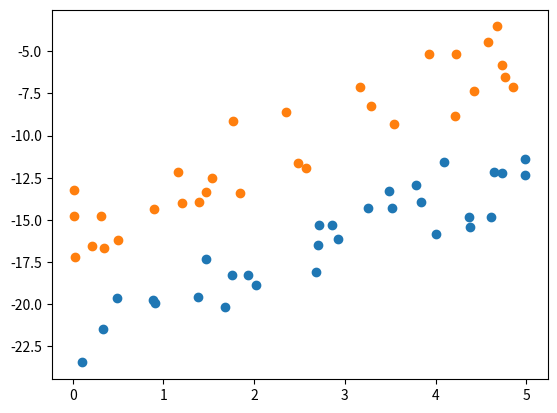

Here is the Python script that generated this plot:
"""
@File: dataset.py
@Author: HoshinoTouko
@License: (C) Copyright 2014 - 2018, HoshinoTouko
@Contact: i@insky.jp
@Website: https://touko.moe/
@Created at: 2018-06-06 19:14
@Desc: 
"""
import matplotlib.pyplot as plt
import random
import math


def generate_two_dimensional_linear_data(center_x, center_y, center_range, k, times, up_or_down):
    res = []

    def func(x):
        return k * (x - center_x) + center_y

    for _ in range(times):
        rand_x = 5 * random.random()
        rand_y = func(rand_x)
        if up_or_down > 0:
            res.append((
                rand_x,
                rand_y + 5 * random.random() + 1))
        else:
            res.append((
                rand_x,
                rand_y - 5 * random.random() - 1))

    return res


def generate_two_dimensional_linear_data_for_test():
    center_range = 10
    center_x = 2 * center_range * random.random() - center_range
    center_y = 2 * center_range * random.random() - center_range
    k = 1 / random.uniform(-1, 1)
    res = []
    res.append(generate_two_dimensional_linear_data(
        center_x, center_y, center_range, k, 30, -1))
    res.append(generate_two_dimensional_linear_data(
        center_x, center_y, center_range, k, 30, 1))

    return res


def generate_circle(times, r, noise):
    res = []
    noise = math.log10(noise+1.8)
    for _ in range(times):
        new_r = r + 2 * noise * random.random() - noise

        x = 2 * new_r * random.random() - new_r
        y = math.sqrt(new_r * new_r - x * x)
        if random.random() >= 0.5:
            x = -x
        if random.random() >= 0.5:
            y = -y
        if random.random() >= 0.5:
            res.append((x, y))
        else:
            res.append((y, x))

    return res


def generate_concentric_circles():
    res = []
    res.append(generate_circle(300, 5, math.e))
    res.append(generate_circle(300, 3, math.e))
    return res


if __name__ == '__main__':
    data = generate_concentric_circles()
    data = generate_two_dimensional_linear_data_for_test()
    plt.scatter(list(map(lambda x: x[0], data[0])), list(map(lambda x: x[1], data[0])))
    plt.scatter(list(map(lambda x: x[0], data[1])), list(map(lambda x: x[1], data[1])))
    plt.show()
